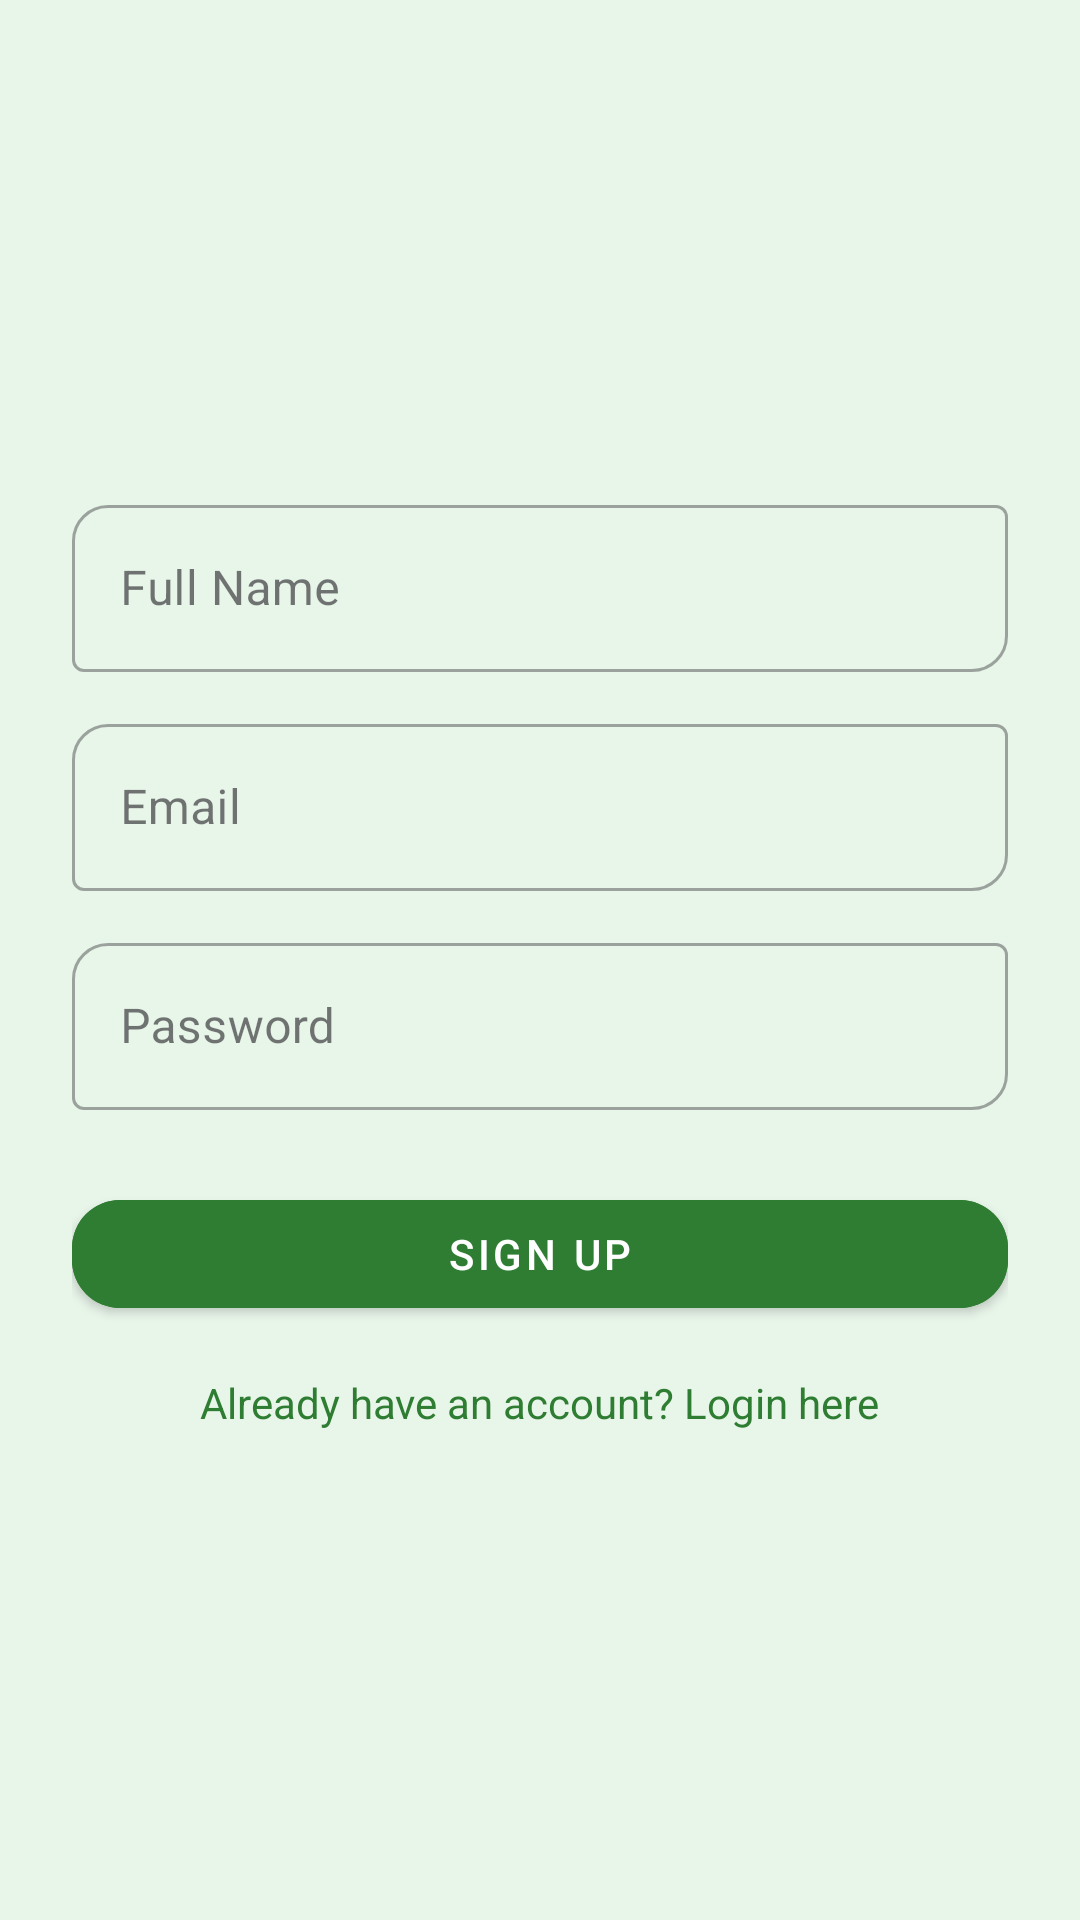

Here is an Android app screen rendered from its layout file. Give the layout XML and the strings, colors and styles it references.
<!-- AndroidManifest.xml: application theme Theme.KAFAfinder -->
<!-- res/layout/activity_sign_up.xml -->
<?xml version="1.0" encoding="utf-8"?>
<LinearLayout xmlns:android="http://schemas.android.com/apk/res/android"
    xmlns:app="http://schemas.android.com/apk/res-auto"
    android:orientation="vertical"
    android:padding="24dp"
    android:gravity="center"
    android:background="@color/soft_green_bg"
    android:layout_width="match_parent"
    android:layout_height="match_parent">

    
    <com.google.android.material.textfield.TextInputLayout
        android:layout_width="match_parent"
        android:layout_height="wrap_content"
        android:hint="Full Name"
        style="@style/Widget.MaterialComponents.TextInputLayout.OutlinedBox"
        app:boxCornerRadiusTopStart="12dp"
        app:boxCornerRadiusBottomEnd="12dp"
        android:layout_marginBottom="12dp">

        <com.google.android.material.textfield.TextInputEditText
            android:id="@+id/nameSignup"
            android:layout_width="match_parent"
            android:layout_height="wrap_content" />
    </com.google.android.material.textfield.TextInputLayout>

    
    <com.google.android.material.textfield.TextInputLayout
        android:layout_width="match_parent"
        android:layout_height="wrap_content"
        android:hint="Email"
        style="@style/Widget.MaterialComponents.TextInputLayout.OutlinedBox"
        app:boxCornerRadiusTopStart="12dp"
        app:boxCornerRadiusBottomEnd="12dp"
        android:layout_marginBottom="12dp">

        <com.google.android.material.textfield.TextInputEditText
            android:id="@+id/emailSignup"
            android:layout_width="match_parent"
            android:layout_height="wrap_content"
            android:inputType="textEmailAddress" />
    </com.google.android.material.textfield.TextInputLayout>

    
    <com.google.android.material.textfield.TextInputLayout
        android:layout_width="match_parent"
        android:layout_height="wrap_content"
        android:hint="Password"
        style="@style/Widget.MaterialComponents.TextInputLayout.OutlinedBox"
        app:boxCornerRadiusTopStart="12dp"
        app:boxCornerRadiusBottomEnd="12dp"
        android:layout_marginBottom="24dp">

        <com.google.android.material.textfield.TextInputEditText
            android:id="@+id/passwordSignup"
            android:layout_width="match_parent"
            android:layout_height="wrap_content"
            android:inputType="textPassword" />
    </com.google.android.material.textfield.TextInputLayout>

    
    <com.google.android.material.button.MaterialButton
        android:id="@+id/btnSignup"
        android:layout_width="match_parent"
        android:layout_height="wrap_content"
        android:text="Sign Up"
        android:textColor="@color/white"
        style="@style/Widget.MaterialComponents.Button"
        android:backgroundTint="@color/kafa_primary"
        app:cornerRadius="16dp" />

    
    <TextView
        android:id="@+id/goToLogin"
        android:layout_width="wrap_content"
        android:layout_height="wrap_content"
        android:text="Already have an account? Login here"
        android:textColor="@color/kafa_primary"
        android:layout_marginTop="16dp" />
</LinearLayout>
<!-- resources referenced by this layout -->
<resources>
  <color name="kafa_primary">#2E7D32</color>
  <color name="soft_green_bg">#E8F5E9</color>
  <color name="white">#FFFFFFFF</color>
  <style name="Theme.KAFAfinder" parent="Base.Theme.KAFAfinder" />
  <style name="Base.Theme.KAFAfinder" parent="Theme.Material3.DayNight.NoActionBar">
          
          
      </style>
</resources>
